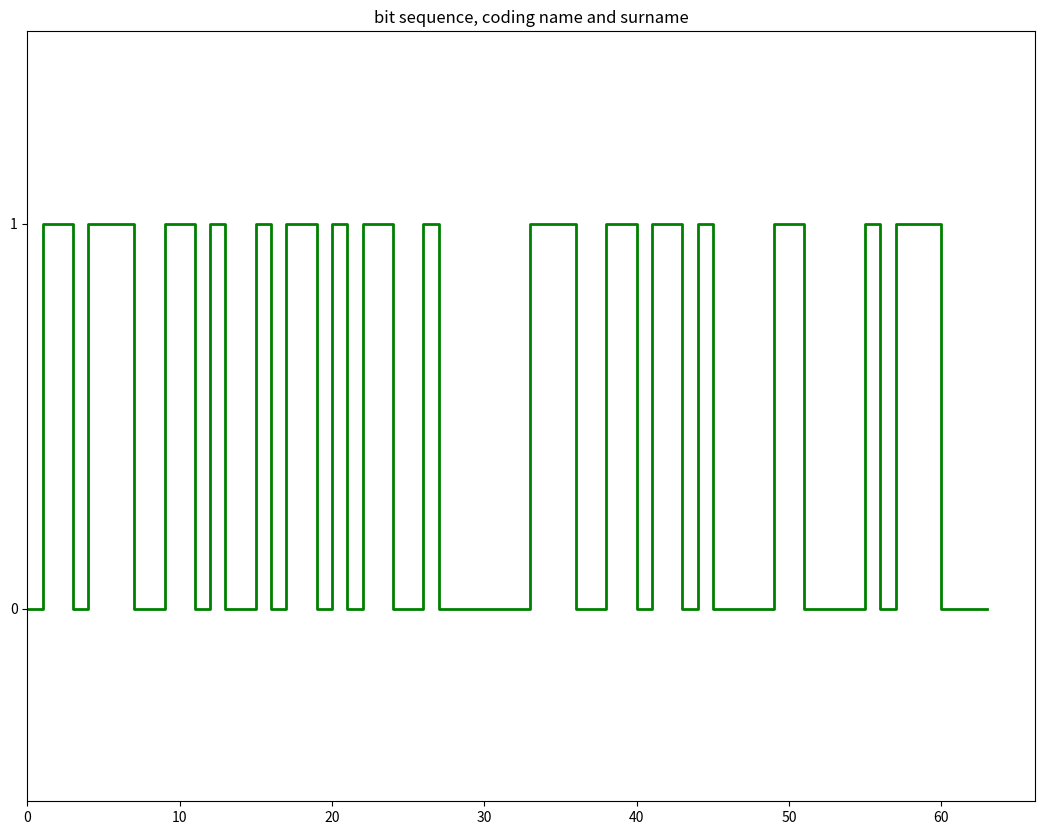
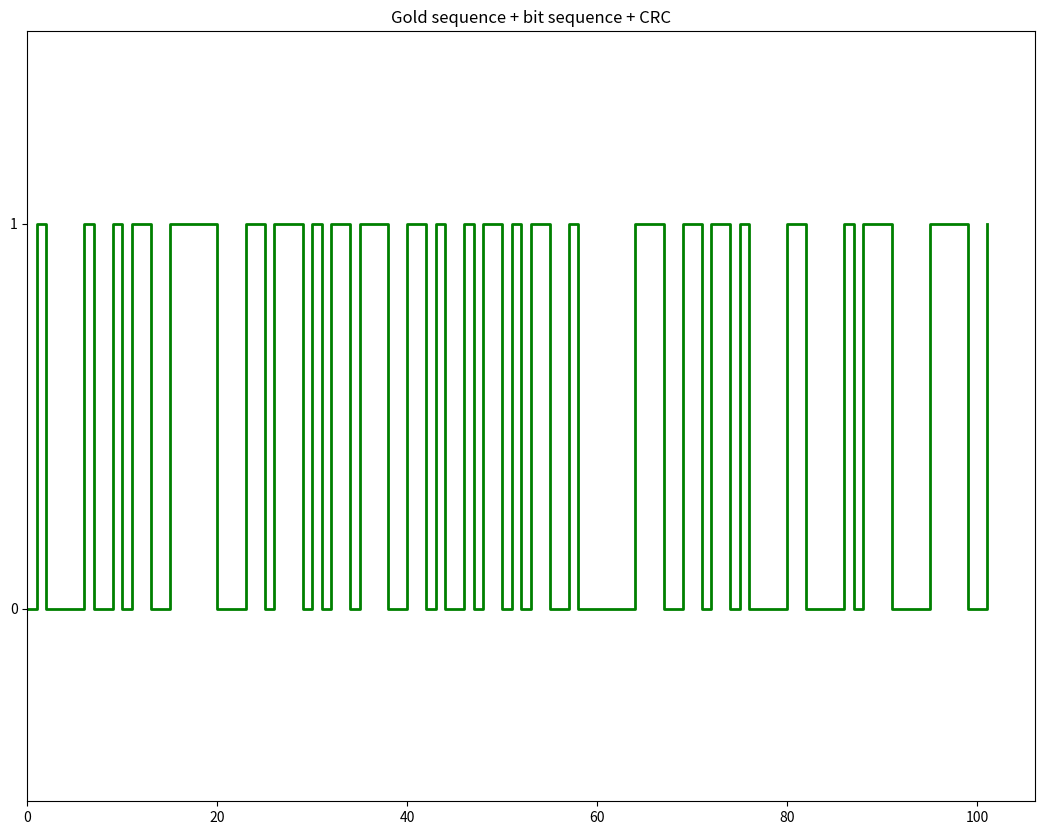
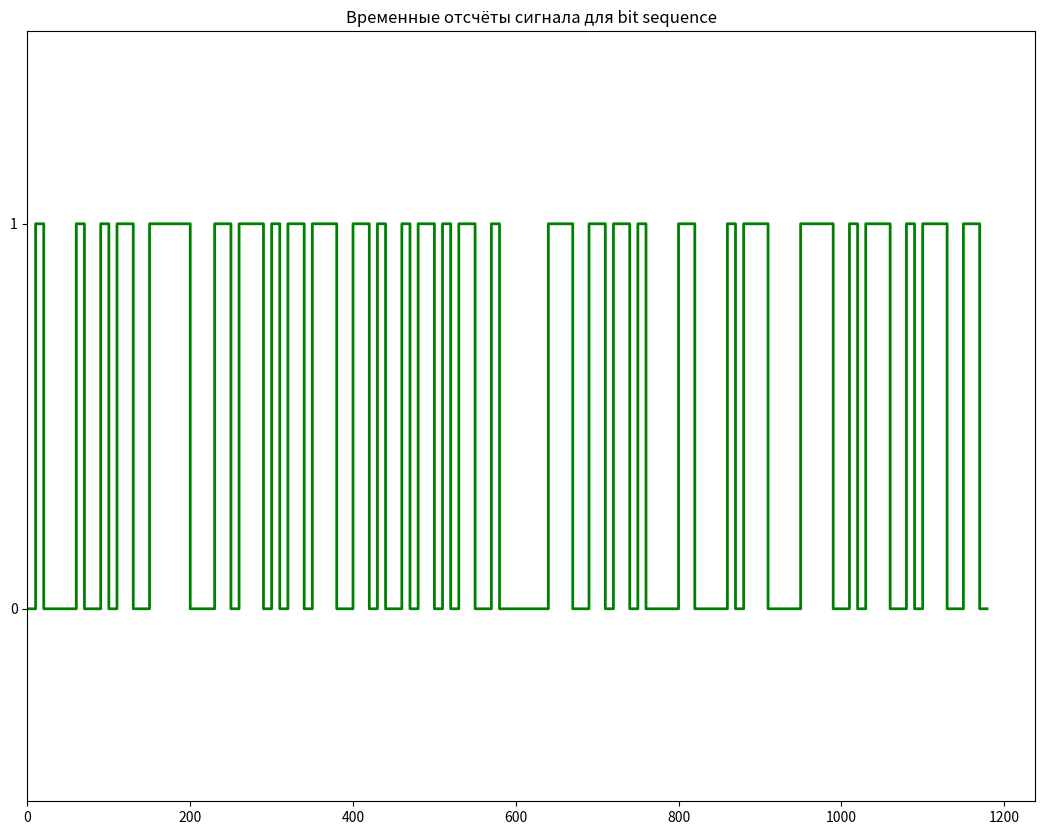
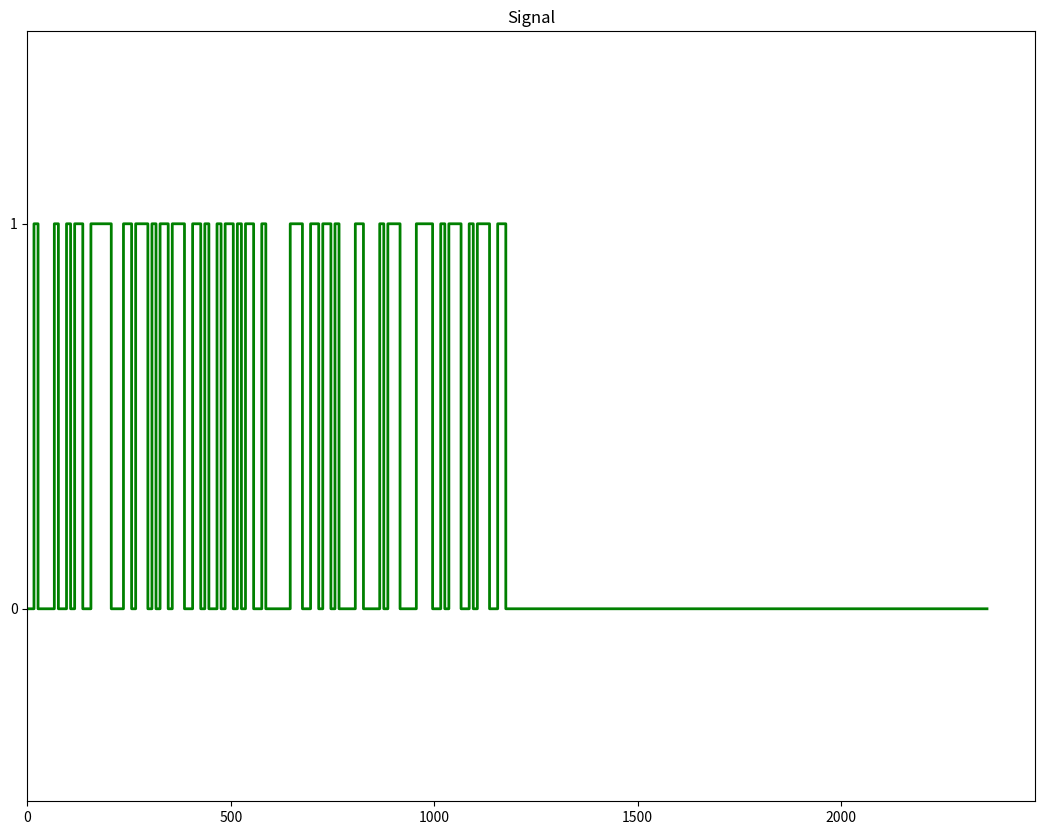

Here is the Python script that generated these plots, in order: (Note: this script raises an exception after producing the figures.)
import matplotlib.pyplot as plt
import numpy as np
from scipy import fftpack

# Transmitter
def ascii_coder(text):
    bit_sequence = []
    for symbol in text:
        ascii_symbol = ord(symbol)
        bits_symbol = bin(ascii_symbol)[2:].zfill(8)
        bit_sequence.extend(int(bit) for bit in bits_symbol)
    return bit_sequence

def computeCRC(packet, polynomial):
    packet_zeros = packet[:] + [0] * (len(polynomial) - 1)
    for i in range(len(packet)):
        if packet_zeros[i] == 1:
            for j in range(len(polynomial)):
                packet_zeros[i + j] ^= polynomial[j]
                
    CRC = packet_zeros[-(len(polynomial) - 1):]
    return CRC

def create_gold_sequence(x, y, len_sequence):
    gold_sequence = []
    
    for i in range(len_sequence):
        xor_shift_x = x[2] ^ x[4]
        xor_shift_y = y[2] ^ y[4]
        
        gold_sequence.append(x[-1] ^ y[-1])
        
        x.pop()
        y.pop()
    
        x.insert(0, xor_shift_x)
        y.insert(0, xor_shift_y)
        
    return gold_sequence

def bits_to_samples(bit_sequence, N):
    signal_samples = []
    for bit in bit_sequence:
        signal_samples.extend([bit] * N)
    return signal_samples


# Receiver
def NormalizedCorrelation(x, y):
    corr_array = []
    for i in range(len(x) - len(y) + 1):
        sumXY = 0.0
        sumX2 = 0.0
        sumY2 = 0.0
        corr = 0.0
        shifted_sequence = x[i:i + len(y)]
        for j in range(len(shifted_sequence)):
            sumXY += shifted_sequence[j] * y[j]
            sumX2 += shifted_sequence[j] * shifted_sequence[j]
            sumY2 += y[j] * y[j]
        corr = sumXY / np.sqrt(sumX2 * sumY2)
        corr_array.append(corr)
    return corr_array

def correlation_receiver(x, y, stop_word):
    corr_array = NormalizedCorrelation(x, y)
    start_useful_bits = np.argmax(corr_array)  
    print(f"Индекс начала полезного сигнала: {start_useful_bits}")
    corrected_signal = x[start_useful_bits:]
    
    corr_array_stop = NormalizedCorrelation(corrected_signal, stop_word)
    start_stop_word = np.argmax(corr_array_stop)
    corrected_signal = corrected_signal[:start_stop_word]
            
    return corrected_signal

def samples_to_bits(signal_samples, N):
    bit_sequence = []
    P = 0.5
    num_blocks = len(signal_samples) // N
    for i in range(num_blocks):
        block = signal_samples[i * N:(i + 1) * N]
        mean = np.mean(block)
        if mean >= P:
            bit_sequence.append(1)
        else:
            bit_sequence.append(0)
            
    return bit_sequence

def check_packet(received_packet, polynomial):
    result = computeCRC(received_packet, polynomial)
    
    return all(bit == 0 for bit in result)

def ascii_decoder(bit_sequence):
    text = ''
    for i in range(0, len(bit_sequence), 8):
        bits_symbol = bit_sequence[i:i + 8]
        if len(bits_symbol) < 8:
            break
        ascii_symbol = int(''.join(map(str, bits_symbol)), 2)
        text += chr(ascii_symbol)
    return text


def plot_spectrum(signal, title, fs):
    # N = len(signal)
    # T = N / fs
    # df = fs / N  # Разрешение по частоте

    # yf = fftpack.fft(signal)
    # xf = np.fft.fftfreq(N, 1/fs)[:N//2 + 1]  # +1 для чётных N

    # plt.plot(xf, 2/N * np.abs(yf[:N//2 + 1]), label=title)
    # plt.axvline(x=fs/2, color='r', linestyle='--', label='Частота Найквиста')
    N = len(signal)
    yf = np.fft.fft(signal)
    xf = np.fft.fftfreq(N, 1/fs)[:N//2 + 1]  # Частоты от 0 до fs/2
    plt.plot(xf, 2/N * np.abs(yf[:N//2 + 1]), label=f'{title}, df={fs/N:.2f} Hz')
    plt.axvline(x=fs/2, color='r', linestyle='--')    



def my_plot_spectrum(signal, title, fs):
    N = len(signal)
    X = []
    for k in range(N):
        X.append(0)
        for n in range(N):
            X[k] += signal[n] * np.e ** (-np.j * 2 * np.pi * k * n / N)
            
    
    return X

    
    
    
    
def spectrum_plot(signal, fs, n, is_noisy):
    N = len(signal)
    spectrum = np.fft.fft(signal,n=N)
    freq = np.fft.fftfreq(N, 1/fs)
    amplitude = np.abs(spectrum)

    # print(amplitude)
    # Построение графика
    plt.figure(figsize=(12, 5))
    plt.stem(freq, amplitude,label='Амплитудный спектр')
    # plt.axvline(fs/2, color='r', linestyle='--', alpha=0.5, label='Частота Найквиста (25 Гц)')
    if is_noisy:
        plt.title(f'Амплитудный спектр зашумленного сигнала (fs={fs} Гц, N={n})')
    else:
        plt.title(f'Амплитудный спектр незашумленного сигнала (fs={fs} Гц, N={n})')        
    plt.xlabel('Частота (Гц)')
    plt.ylabel('Амплитуда')
    plt.xlim(-fs/2, fs/2)  # Показываем только полезный диапазон
    plt.grid()
    plt.legend()
    plt.show() 
    
    

# name = input("Enter name: ")
# surname = input("Enter surname: ")
name = "nik"
surname = "shap"
# 2

name_surname = name + " " + surname
bit_sequence = ascii_coder(name_surname)

plt.figure(figsize=(13, 10))
plt.step(range(len(bit_sequence)), bit_sequence, where='post', color='g', linewidth=2)
plt.yticks([0, 1], ['0', '1'])
plt.xlim(0)
plt.ylim(-0.5, 1.5)
plt.title('bit sequence, coding name and surname')

# 3
G = [1, 0, 0, 0, 0, 1, 1, 1]
CRC = computeCRC(bit_sequence, G)
CRC_print = ''.join(map(str, CRC))
print(f"CRC для битовой последовательности c данными: {CRC_print}")

bit_sequence_crc = bit_sequence + CRC

# 4
x = [1, 0, 1, 0, 1]
y = [1, 0, 1, 1, 1]
len_sequence = 31

gold_sequence = create_gold_sequence(x, y, len_sequence)
bit_sequence_crc_gold = gold_sequence + bit_sequence_crc

plt.figure(figsize=(13, 10))
plt.step(range(len(bit_sequence_crc_gold)), bit_sequence_crc_gold, where='post', color='g', linewidth=2)
plt.yticks([0, 1], ['0', '1'])
plt.xlim(0)
plt.ylim(-0.5, 1.5)
plt.title('Gold sequence + bit sequence + CRC')

# 4.1 Стоп слово для определения конца пакета
stop_word = [0, 1, 1, 1, 0, 0, 1, 0, 1, 1, 1, 0, 0, 1, 1, 0]
bit_sequence_crc_gold_stop = bit_sequence_crc_gold + stop_word

# 5
N = 10
signal_samples = bits_to_samples(bit_sequence_crc_gold_stop, N)

plt.figure(figsize=(13, 10))
plt.step(range(len(signal_samples)), signal_samples, where='post', color='g', linewidth=2)
plt.yticks([0, 1], ['0', '1'])
plt.xlim(0)
plt.ylim(-0.5, 1.5)
plt.title('Временные отсчёты сигнала для bit sequence')

# 6
signal = [0] * (2 * len(signal_samples))
# position = int(input(f"Введите номер позиции для вставки битовой последовательности (от 0 до {len(signal_samples)}): "))
position = 6
insert_length = min(len(signal_samples), (2 * len(signal_samples)) - position)
signal[position:position + insert_length] = signal_samples[:insert_length]

plt.figure(figsize=(13, 10))
plt.step(range(len(signal)), signal, where='post', color='g', linewidth=2)
plt.yticks([0, 1], ['0', '1'])
plt.xlim(0)
plt.ylim(-0.5, 1.5)
plt.title('Signal')

# 7
sigma = float(input("Введите значение отклонения (sigma): "))
# sigma = 0.001
noise = np.random.normal(0, sigma, 2 * len(signal_samples))
noisy_signal = [s + n for s, n in zip(signal, noise)]

plt.figure(figsize=(13, 10))
plt.step(range(len(noisy_signal)), noisy_signal, where='post', color='g', linewidth=2)
plt.yticks([0, 1], ['0', '1'])
plt.xlim(0)
plt.ylim(-1, 2)
plt.title('Зашумленный принятый сигнал')

# 8
corrected_signal = correlation_receiver(noisy_signal, bits_to_samples(gold_sequence, N), bits_to_samples(stop_word, N))

plt.figure(figsize=(13, 10))
plt.step(range(len(corrected_signal)), corrected_signal, where='post', color='g', linewidth=2)
plt.yticks([0, 1], ['0', '1'])
plt.xlim(0)
plt.ylim(-1, 2)
plt.title('Принятый сигнал без бит чистого шума')

# 9
bit_sequence_crc_gold_restored = samples_to_bits(corrected_signal, N)

plt.figure(figsize=(13, 10))
plt.step(range(len(bit_sequence_crc_gold_restored)), bit_sequence_crc_gold_restored, where='post', color='g', linewidth=2)
plt.yticks([0, 1], ['0', '1'])
plt.xlim(0)
plt.ylim(-1, 2)
plt.title('Восстановленные Gold sequence + bit sequence + CRC')

# 10 
bit_sequence_crc_restored = bit_sequence_crc_gold_restored[len_sequence:]

plt.figure(figsize=(13, 10))
plt.step(range(len(bit_sequence_crc_restored)), bit_sequence_crc_restored, where='post', color='g', linewidth=2)
plt.yticks([0, 1], ['0', '1'])
plt.xlim(0)
plt.ylim(-1, 2)
plt.title('Восстановленные bit sequence + CRC')

# 11
if check_packet(bit_sequence_crc_restored, G) == True:
    print("Ошибок в принятом пакете не обнаружено.")
# 12)
    bit_sequence_restored = bit_sequence_crc_restored[:-(len(G) - 1)]
    restored_text = ascii_decoder(bit_sequence_restored)
    print(f"Востановленный текст: {restored_text}")
else:
    print("Обнаружена ошибка в принятом пакете.")
    


# Параметры
N_array = [N//2, N, N*2]

fs = N  # Фиксированная частота дискретизации
# sigma = 2  # Уровень шума
position = 0  # Позиция вставки сигнала

plt.figure(figsize=(13, 10))
for N_i in N_array:
    
    signal_samples = bits_to_samples(bit_sequence_crc_gold_stop, N_i)
    # signal = np.zeros(2 * len(signal_samples))
    # signal[position:position+len(signal_samples)] = signal_samples
    
    # print("len(signal_samples): ", len(signal_samples))
    noise = np.random.normal(0, sigma, len(signal_samples))
    noisy_signal = signal_samples + noise
    
    # fs = fs_base * (N / N_ref)
    # plot_spectrum(noisy_signal, f'N={N}', fs)
    spectrum_plot(signal_samples, fs, N_i, 0)
    spectrum_plot(noisy_signal, fs, N_i, 1)
    # plot_spectrum_normalized(noisy_signal, f'N={N}')


